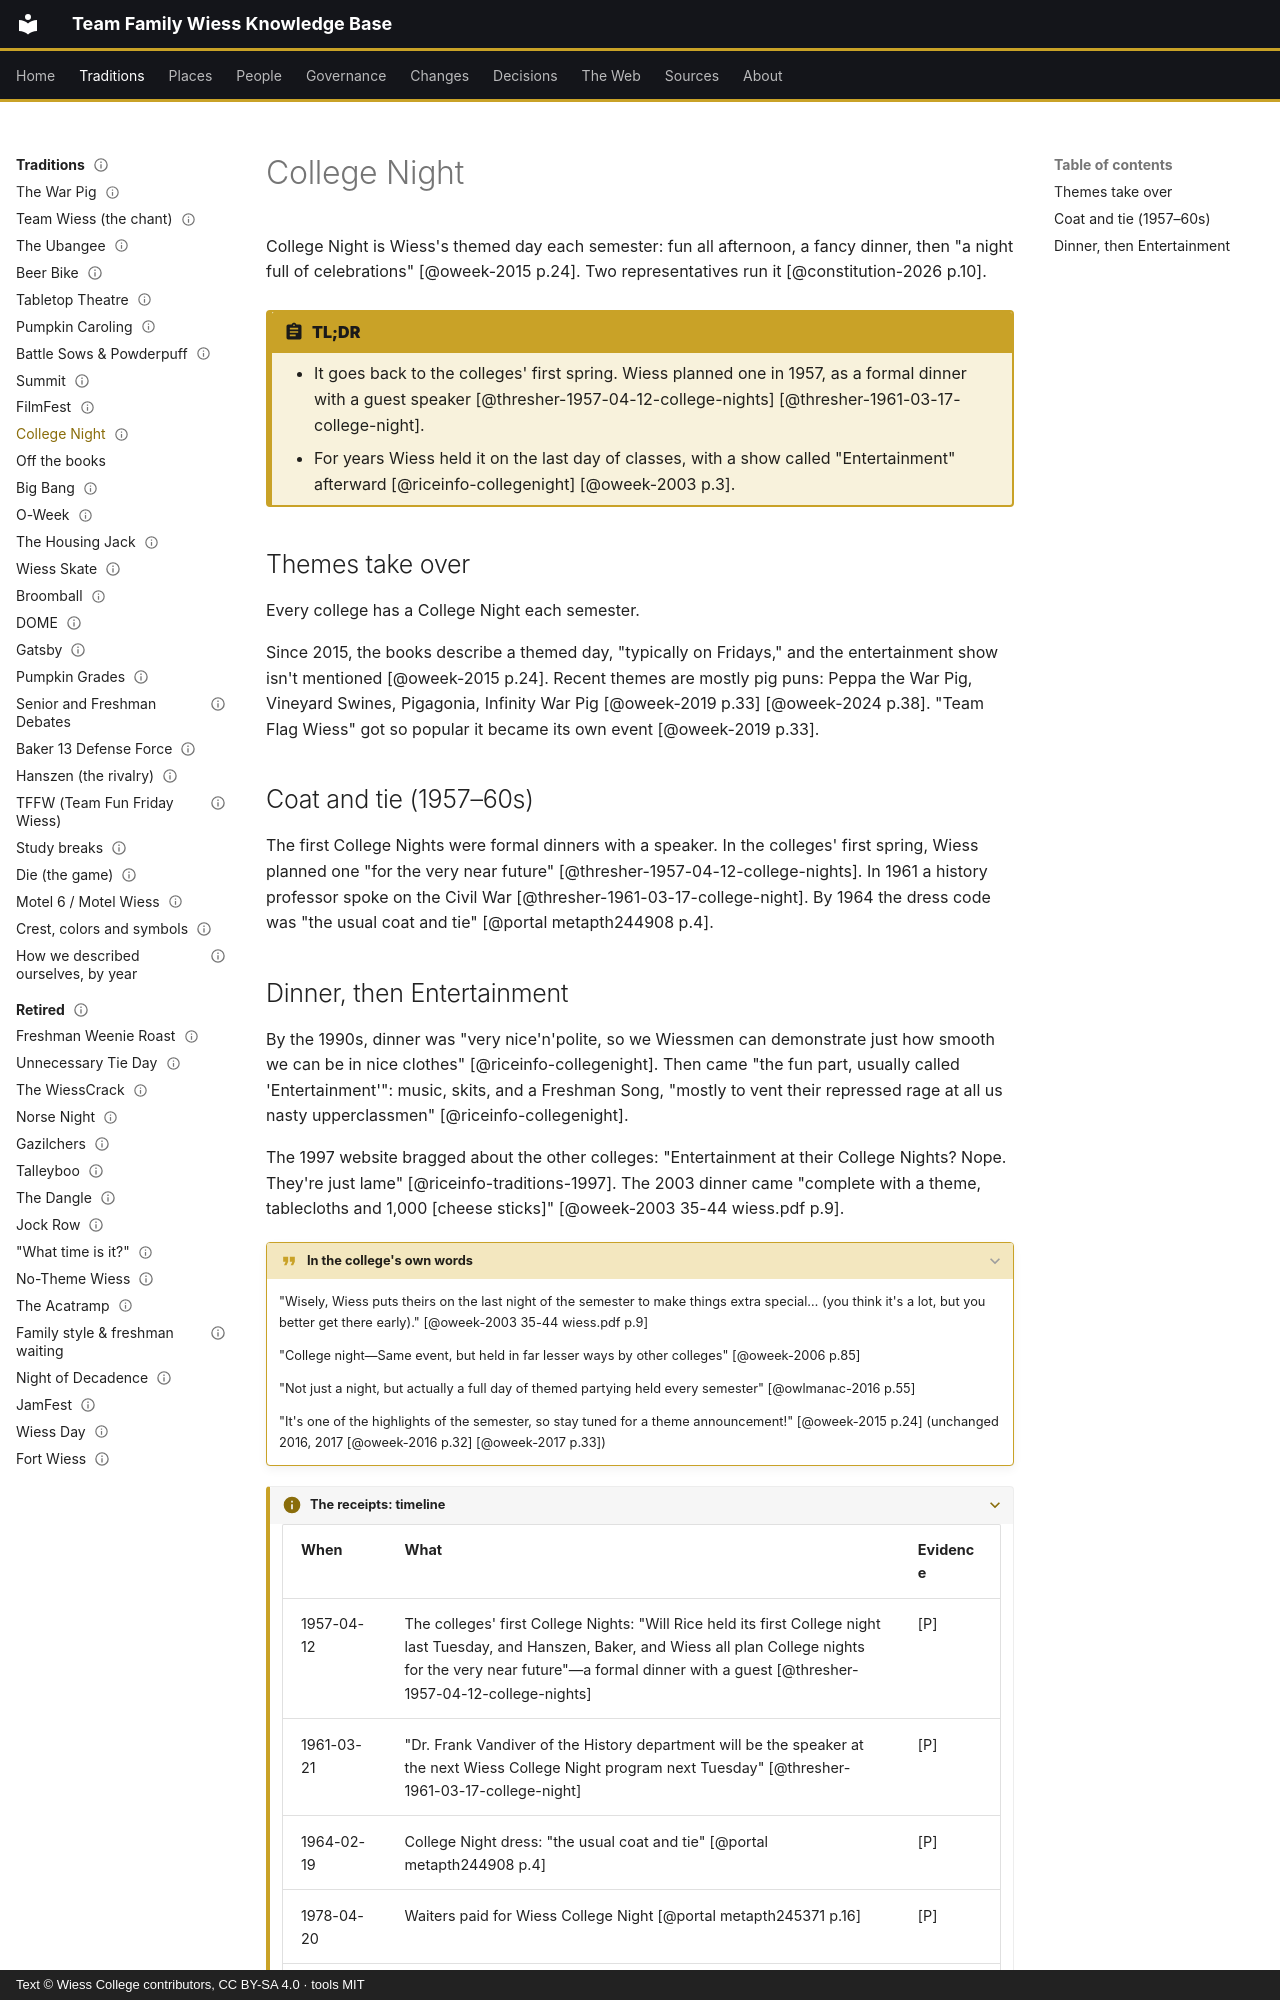

repository: Wiess-College/TFWKB · page: traditions/college-night/index.html · generator: mkdocs · copyright: Text © Wiess College contributors, CC BY-SA 4.0 · tools MIT

---
title: College Night
status: draft
last_reviewed: 2026-10-04
reviewed_by: unreviewed
---

# College Night

College Night is Wiess's themed day each semester: fun all afternoon, a fancy dinner, then "a night full of celebrations" [@oweek-2015 p.24]. Two representatives run it [@constitution-2026 p.10].

!!! abstract "TL;DR"
    - It goes back to the colleges' first spring. Wiess planned one in 1957, as a formal dinner with a guest speaker [@thresher-1957-04-12-college-nights] [@thresher-1961-03-17-college-night].
    - For years Wiess held it on the last day of classes, with a show called "Entertainment" afterward [@riceinfo-collegenight] [@oweek-2003 p.3].

## Themes take over

Every college has a College Night each semester.

Since 2015, the books describe a themed day, "typically on Fridays," and the entertainment show isn't mentioned [@oweek-2015 p.24]. Recent themes are mostly pig puns: Peppa the War Pig, Vineyard Swines, Pigagonia, Infinity War Pig [@oweek-2019 p.33] [@oweek-2024 p.38]. "Team Flag Wiess" got so popular it became its own event [@oweek-2019 p.33].

## Coat and tie (1957–60s)

The first College Nights were formal dinners with a speaker. In the colleges' first spring, Wiess planned one "for the very near future" [@thresher-1957-04-12-college-nights]. In 1961 a history professor spoke on the Civil War [@thresher-1961-03-17-college-night]. By 1964 the dress code was "the usual coat and tie" [@portal metapth244908 p.4].
